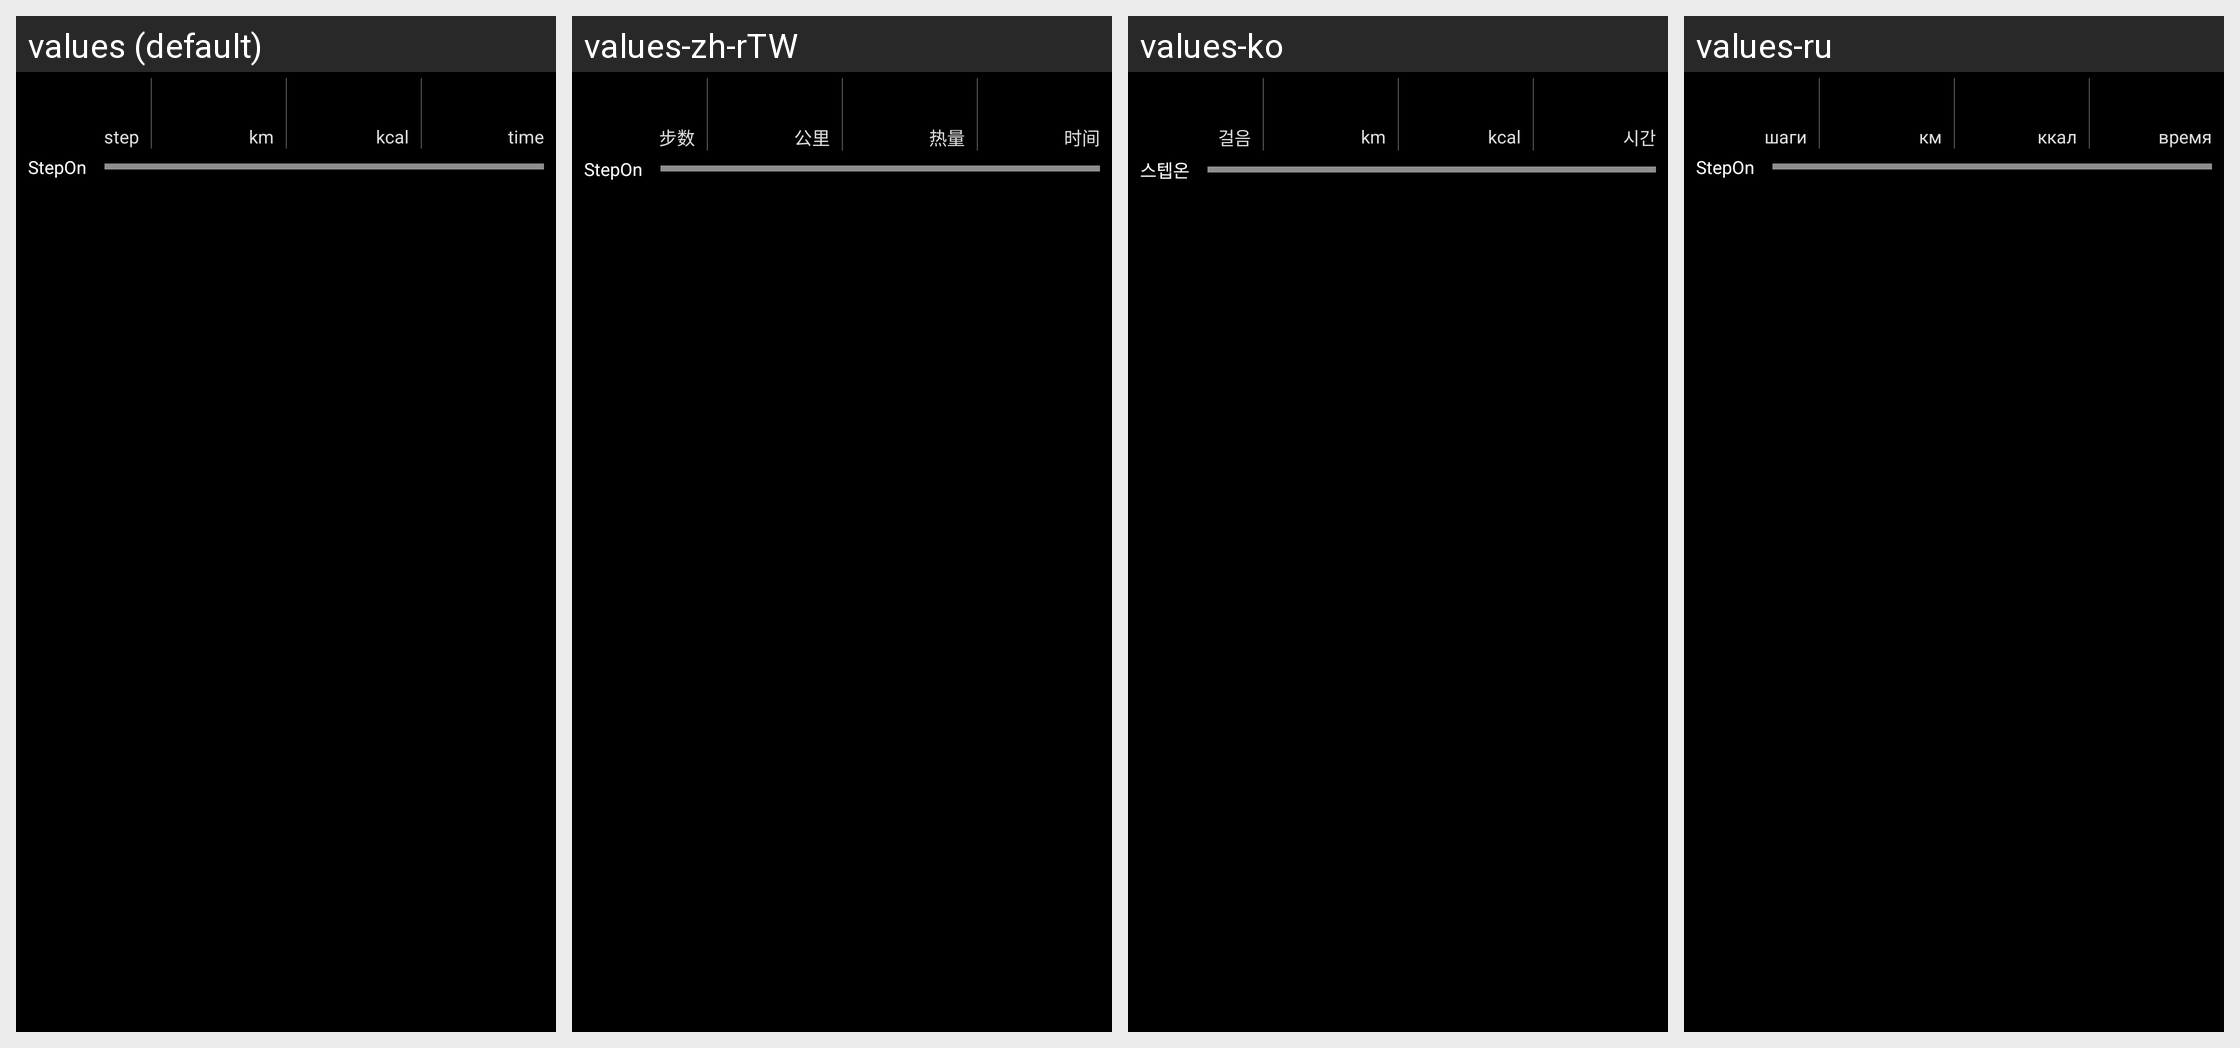

The Android screen above is rendered under several locales of the same app. Produce the string resources it draws, with the default and per-locale values.
Android screen res/layout/main40.xml rendered under 4 locales, left to right: values (default), values-zh-rTW, values-ko, values-ru. Device: Nexus 5 (rendered at 1080×1920; each locale shown at half size, 540×960, under a caption strip naming it); theme mycustomethemes.
Other locales in the repository, not shown: values-ca, values-da, values-de, values-es, values-fi, values-fr, values-it, values-ja, values-lt, values-nb, values-nl, values-pt, values-sv, values-tr, values-vi, values-zh.
Strings drawn on this screen, with the default value and each locale's value (text and hints the layout hard-codes, and strings that could not be matched under every locale, appear in the picture but are not listed):

km
  values: km
  values-zh-rTW: 公里
  values-ko: km  [not translated; the default value is used]
  values-ru: км

widget_daily
  values: StepOn
  values-zh-rTW: StepOn  [not translated; the default value is used]
  values-ko: 스텝온
  values-ru: StepOn  [not translated; the default value is used]
